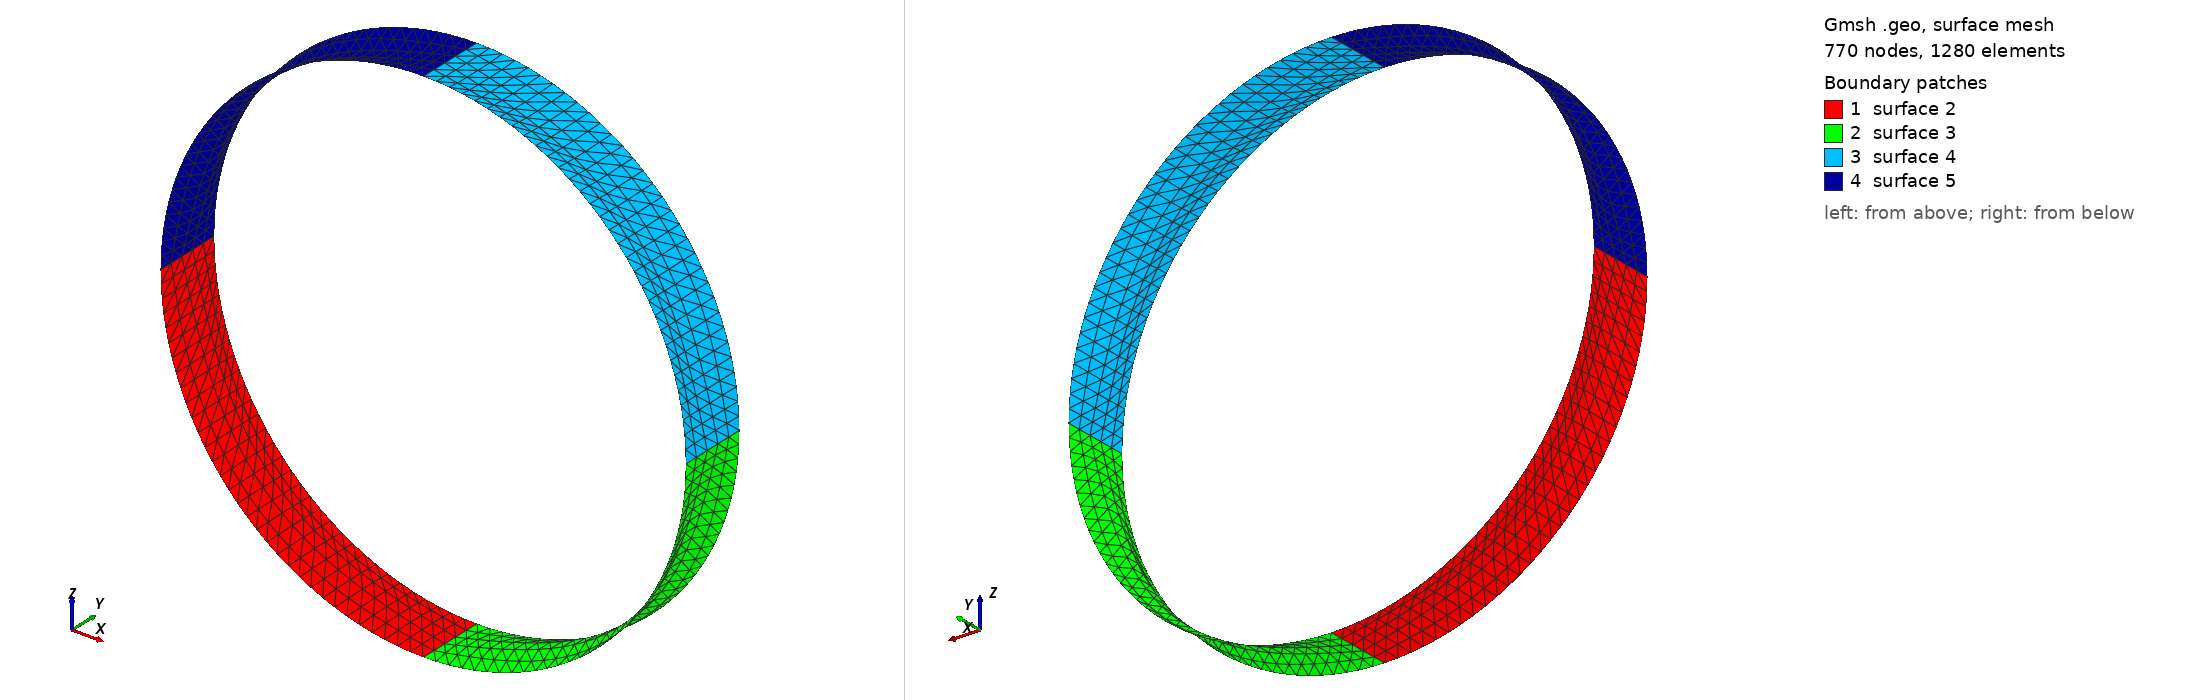

Gmsh geometry script, surface-meshed: 770 nodes, 1280 surface elements. Boundary patches (legend numbers): 1 surface 2, 2 surface 3, 3 surface 4, 4 surface 5. Left view from above one corner, right view from below the opposite corner. The script declares no physical surfaces, so the legend lists its geometric surfaces. The drawing asked Gmsh for element sizes between 1% and 20% of the model's largest extent; the script's own settings can give other sizes.

=== bot_cyl.geo (drawn) ===
// 0.Set Kernel
//SetFactory("Built-in");
SetFactory("OpenCASCADE");

// 1.Variables -- Belongs to bottom cylinder but written as top due to having a copy file
b = 0.0065;
d = 0.0550;
f = 0.0080;
v = 0.0087;
a1 = 0.0042;
a3 = 0.0300;
s_in = 0.0033;

r_cyl_top = a3; // Radius of the bottom cylinder inside the inner basket, reference drawing (a3), unit: m
h_cyl_top = f; // Height of the bottom cylinder inside the inner basket, reference drawing (f), unit: m
cyl_top_lo_y = -(s_in+v+b+(d-b-f-a1)+f); // Reference drawing: -((v+d-f-a1) + s_in)
cyl_top_hi_y = -(s_in+v+b+(d-b-f-a1)); // Reference drawing:  -((v+d-a1) + s_in)

// Points definition
// Top circle points (Pi/2 degrees each, 4 circles)
Point(1) = {-r_cyl_top, cyl_top_hi_y, 0, 1};
Point(2) = {0, cyl_top_hi_y, -r_cyl_top, 1};
Point(3) = {r_cyl_top, cyl_top_hi_y, 0, 1};
Point(4) = {0, cyl_top_hi_y, r_cyl_top, 1};
Point(5) = {0, cyl_top_hi_y, 0, 1};
// Bottom circle points (Pi/2 degrees each, 4 circles)
Point(6) = {-r_cyl_top, cyl_top_lo_y, 0, 1};
Point(7) = {0, cyl_top_lo_y, -r_cyl_top, 1};
Point(8) = {r_cyl_top, cyl_top_lo_y, 0, 1};
Point(9) = {0, cyl_top_lo_y, r_cyl_top, 1};
Point(10) = {0, cyl_top_lo_y, 0, 1};

// Circles and lines definition (8 circles, 4 lines)
// Top circles
Circle(1) = {1, 5, 2}; // Top circle 1
Circle(2) = {2, 5, 3}; // Top circle 2
Circle(3) = {3, 5, 4}; // Top circle 3
Circle(4) = {4, 5, 1}; // Top circle 4
// Bottom circles
Circle(5) = {6, 10, 7}; // Top circle 1
Circle(6) = {7, 10, 8}; // Top circle 2
Circle(7) = {8, 10, 9}; // Top circle 3
Circle(8) = {9, 10, 6}; // Top circle 4
// Lines
Line(9) = {1, 6}; // Line 1
Line(10) = {2, 7}; // Line 2
Line(11) = {3, 8}; // Line 3
Line(12) = {4, 9}; // Line 4

// Curve loops
//Curve Loop(1) = {1, 2, 3, 4}; // Top full circle 
Curve Loop(2) = {-9, 1, 10, -5}; // First side wall of the cylinder, back left
Curve Loop(3) = {-10, 2, 11, -6}; // Second side wall of the cylinder, back right
Curve Loop(4) = {-11, 3, 12, -7}; // Third side wall of the cylinder, front right
Curve Loop(5) = {-12, 4, 9, -8}; // Fourth side wall of the cylinder, front left
//Curve Loop(6) = {5, 6, 7, 8};  // Bottom full circle

// Surfaces
//Surface(1) = {1}; // Top full circle surface
Surface(2) = {2}; // First side wall of the cylinder, back left
Surface(3) = {3}; // Second side wall of the cylinder, back right
Surface(4) = {4}; // Third side wall of the cylinder, front right
Surface(5) = {5}; // Fourth side wall of the cylinder, front left
//Surface(6) = {6}; // Bottom full circle

// Mesh progression and number of mesh nodes definition // Change here for updating mesh quality!!!
// Side walls of the cylinder
ver_side = 6; 				// Number of nodes on the side wall of the cylinder in vertical direction
ver_bump_side = 1; 			// Bump progression of nodes on the side wall of the cylinder in vertical direction
// Circles
hor_cir = 33; 				       // Number of nodes on the circle in horizontal direction
hor_bump_cir = 1; 		       // Bump progression of nodes on the circle in horizontal direction


// Tranfinite curves
Transfinite Curve {1} =  hor_cir Using Bump hor_bump_cir;
Transfinite Curve {2} =  hor_cir Using Bump hor_bump_cir;
Transfinite Curve {3} =  hor_cir Using Bump hor_bump_cir;
Transfinite Curve {4} =  hor_cir Using Bump hor_bump_cir;
Transfinite Curve {5} =  hor_cir Using Bump hor_bump_cir;
Transfinite Curve {6} =  hor_cir Using Bump hor_bump_cir;
Transfinite Curve {7} =  hor_cir Using Bump hor_bump_cir;
Transfinite Curve {8} =  hor_cir Using Bump hor_bump_cir;
Transfinite Curve {9} =  ver_side Using Bump ver_bump_side;
Transfinite Curve {10} =  ver_side Using Bump ver_bump_side;
Transfinite Curve {11} =  ver_side Using Bump ver_bump_side;
Transfinite Curve {12} =  ver_side Using Bump ver_bump_side;

// Transfinite surfaces (Uses boundary points not the curve or loops)
//Transfinite Surface(1) = {1, 2, 3, 4}; // Top full circle 
Transfinite Surface(2) = {6, 1, 2, 7}; // First side wall of the cylinder, back left
Transfinite Surface(3) = {7, 2, 3, 8}; // Second side wall of the cylinder, back right
Transfinite Surface(4) = {8, 3, 4, 9}; // Third side wall of the cylinder, front right
Transfinite Surface(5) = {6, 1, 4, 9}; // Fourth side wall of the cylinder, front left
//Transfinite Surface(6) = {6, 7, 8, 9};  // Bottom full circle

// Meshing algorithm
Mesh.Algorithm = 5; // 5 is Delunay for triangles
